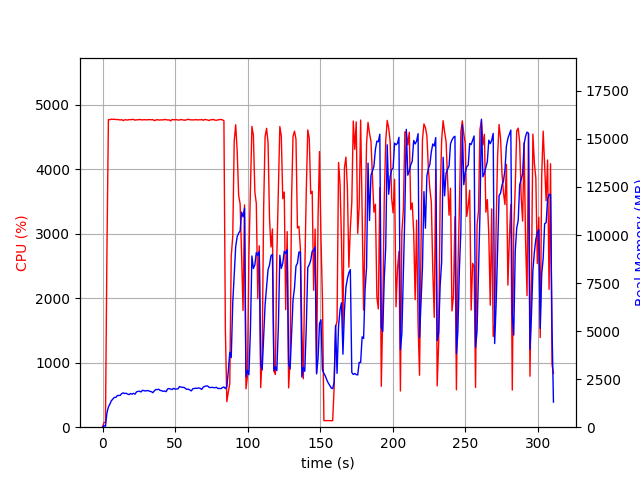

The data file committed next to this chart (first rows):
elapsed_time, nproc, cpu, mem_real, mem_virtual
4.3392181396484375e-05, 1, 0.0, 7.426, 3186
1.006, 1, 73.5, 84.85, 672.6
2.014, 1, 73.4, 46.85, 160.6
3.021, 1, 2727, 741.9, 4710
4.04, 1, 4770, 1053, 5034
5.059, 1, 4769, 1204, 5200
6.079, 1, 4776, 1378, 5383
7.099, 1, 4774, 1460, 5521
8.119, 1, 4776, 1550, 5627
9.139, 1, 4772, 1551, 5649
10.16, 1, 4772, 1644, 5736
11.18, 1, 4769, 1650, 5778
12.2, 1, 4764, 1658, 5811
13.22, 1, 4769, 1751, 5927
14.25, 1, 4754, 1786, 6043
15.27, 1, 4768, 1750, 6061
16.29, 1, 4767, 1767, 6092
17.31, 1, 4763, 1721, 6092
18.33, 1, 4771, 1696, 6110
19.35, 1, 4768, 1754, 6189
20.37, 1, 4774, 1718, 6203
21.39, 1, 4772, 1764, 6276
22.41, 1, 4762, 1720, 6290
23.44, 1, 4767, 1840, 6436
24.46, 1, 4768, 1865, 6466
25.47, 1, 4771, 1869, 6486
26.49, 1, 4770, 1834, 6500
27.51, 1, 4764, 1916, 6559
28.53, 1, 4770, 1904, 6559
29.55, 1, 4768, 1880, 6590
30.57, 1, 4766, 1909, 6644
31.59, 1, 4770, 1900, 6682
32.61, 1, 4769, 1865, 6718
33.63, 1, 4768, 1852, 6731
34.65, 1, 4770, 1795, 6746
35.67, 1, 4754, 1887, 6813
36.7, 1, 4763, 1962, 6874
37.72, 1, 4771, 1957, 6886
38.74, 1, 4763, 1972, 6912
39.76, 1, 4764, 1914, 6912
40.78, 1, 4768, 1898, 6912
41.8, 1, 4765, 1864, 6949
42.82, 1, 4773, 1884, 6949
43.85, 1, 4768, 1851, 6963
44.87, 1, 4764, 1992, 7117
45.89, 1, 4766, 2012, 7156
46.91, 1, 4750, 1982, 7222
47.93, 1, 4772, 1960, 7234
48.96, 1, 4768, 2021, 7284
49.98, 1, 4768, 1981, 7310
51, 1, 4769, 1989, 7324
52.02, 1, 4764, 1997, 7338
53.04, 1, 4764, 2112, 7394
54.06, 1, 4772, 2092, 7409
55.08, 1, 4766, 2070, 7409
56.1, 1, 4763, 2074, 7448
57.12, 1, 4761, 2015, 7467
58.14, 1, 4770, 1969, 7467
59.16, 1, 4775, 1981, 7479
60.19, 1, 4768, 1933, 7493
... 247 more rows
